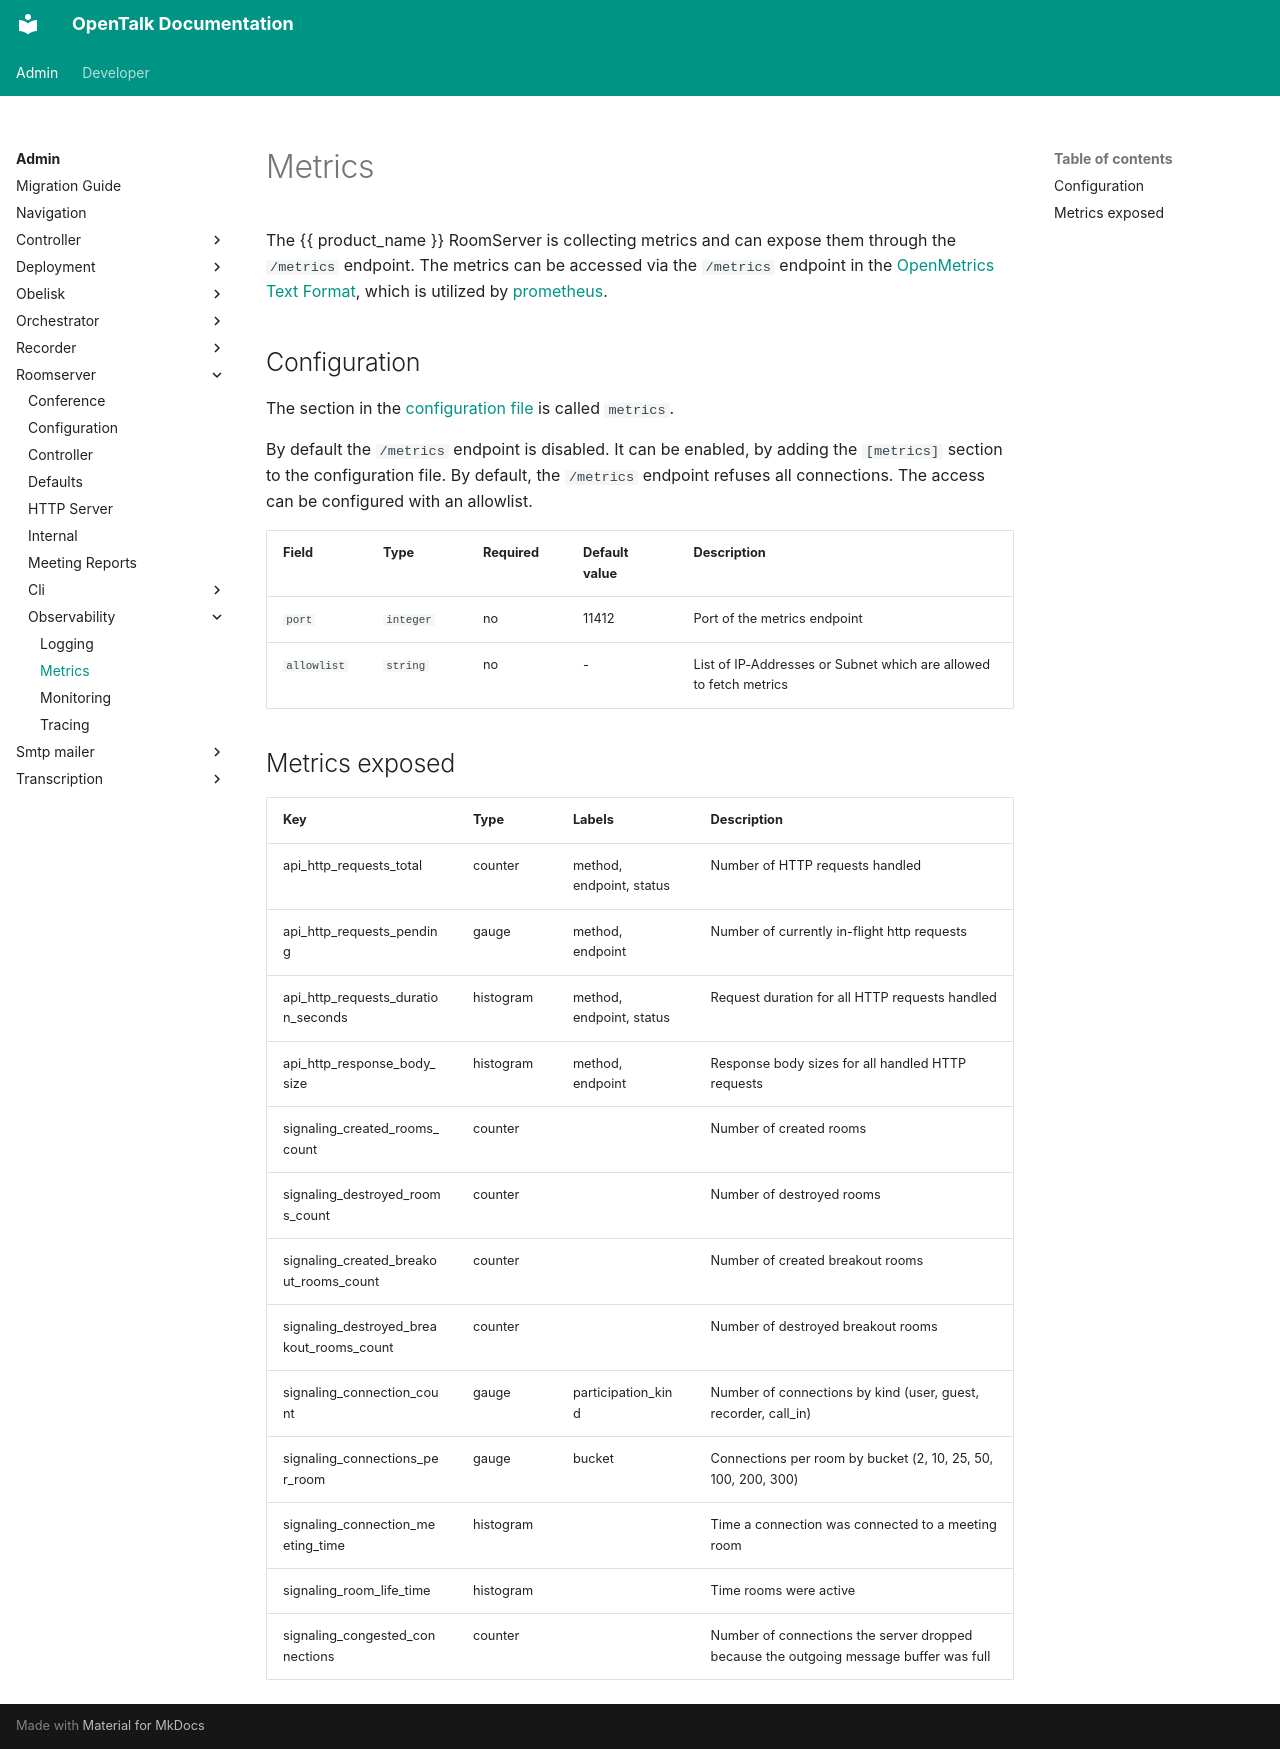

repository: opentalk-mirrors/opentalk · page: admin/roomserver/observability/metrics/index.html · generator: mkdocs

# Metrics

The {{ product_name }} RoomServer is collecting metrics and can expose them through the `/metrics` endpoint. The metrics can be accessed via the `/metrics` endpoint in the [OpenMetrics Text Format](https://github.com/prometheus/OpenMetrics), which is utilized by [prometheus](https://prometheus.io/docs/instrumenting/exposition_formats/#openmetrics-text-format).

## Configuration

The section in the [configuration file](../configuration.md) is called `metrics`.

By default the `/metrics` endpoint is disabled. It can be enabled, by adding the `[metrics]` section to the configuration file. By default, the `/metrics` endpoint refuses all connections. The access can be configured with an allowlist.

| Field       | Type      | Required | Default value | Description                                                       |
| ----------- | --------- | -------- | ------------- | ----------------------------------------------------------------- |
| `port`      | `integer` | no       | 11412         | Port of the metrics endpoint                                      |
| `allowlist` | `string`  | no       | -             | List of IP-Addresses or Subnet which are allowed to fetch metrics |

## Metrics exposed

| Key                                      | Type      | Labels                   | Description                                                                           |
| ---------------------------------------- | --------- | ------------------------ | ------------------------------------------------------------------------------------- |
| api_http_requests_total                  | counter   | method, endpoint, status | Number of HTTP requests handled                                                       |
| api_http_requests_pending                | gauge     | method, endpoint         | Number of currently in-flight http requests                                           |
| api_http_requests_duration_seconds       | histogram | method, endpoint, status | Request duration for all HTTP requests handled                                        |
| api_http_response_body_size              | histogram | method, endpoint         | Response body sizes for all handled HTTP requests                                     |
| signaling_created_rooms_count            | counter   |                          | Number of created rooms                                                               |
| signaling_destroyed_rooms_count          | counter   |                          | Number of destroyed rooms                                                             |
| signaling_created_breakout_rooms_count   | counter   |                          | Number of created breakout rooms                                                      |
| signaling_destroyed_breakout_rooms_count | counter   |                          | Number of destroyed breakout rooms                                                    |
| signaling_connection_count               | gauge     | participation_kind       | Number of connections by kind (user, guest, recorder, call_in)                        |
| signaling_connections_per_room           | gauge     | bucket                   | Connections per room by bucket (2, 10, 25, 50, 100, 200, 300)                         |
| signaling_connection_meeting_time        | histogram |                          | Time a connection was connected to a meeting room                                     |
| signaling_room_life_time                 | histogram |                          | Time rooms were active                                                                |
| signaling_congested_connections          | counter   |                          | Number of connections the server dropped because the outgoing message buffer was full |
